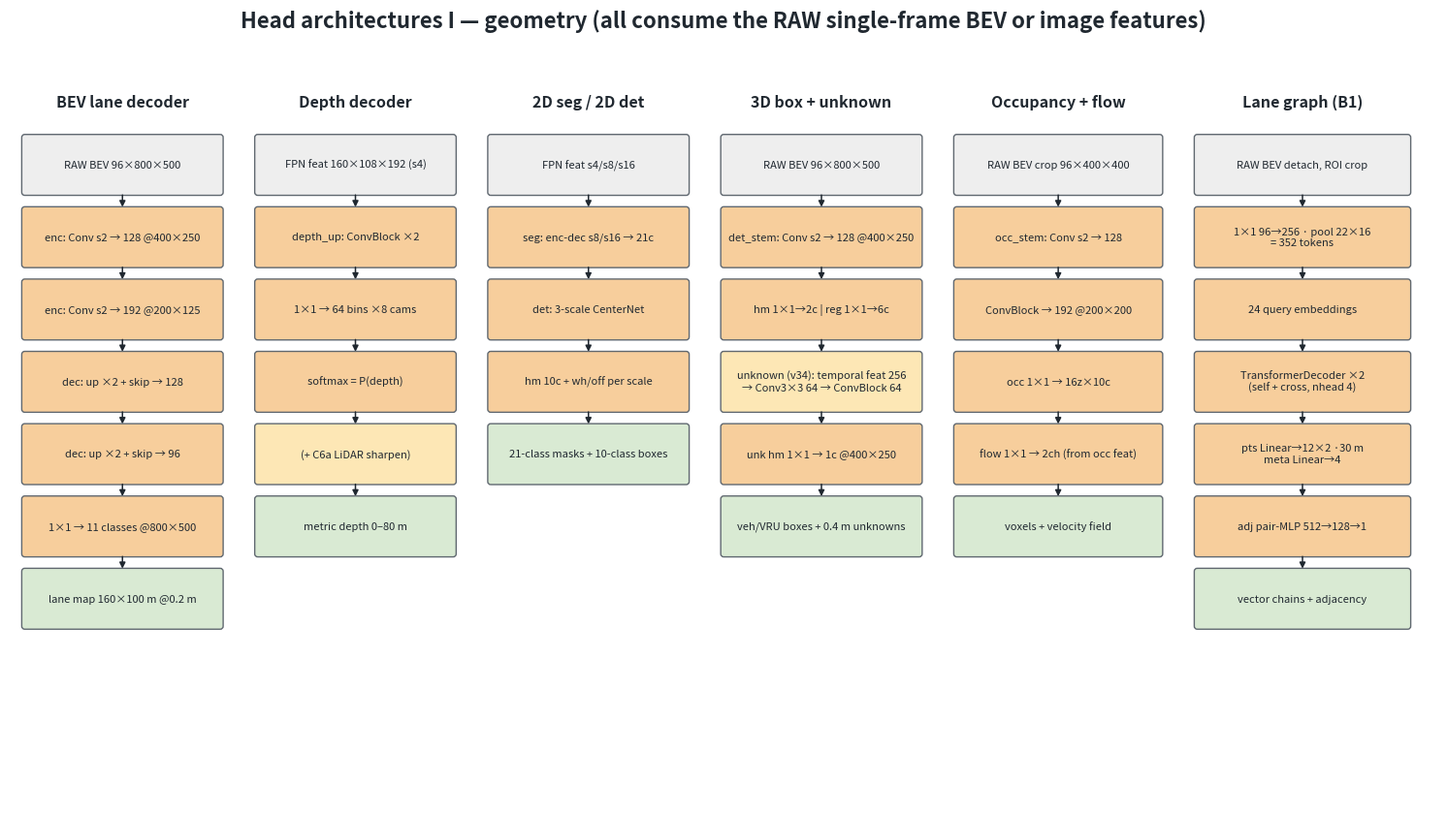

The matplotlib source for this figure: (Note: this script raises an exception after producing the figure.)
#!/usr/bin/env python3
"""Layer-level architecture diagrams for every head (v38/v39).

Two figures: geometry heads and motion/planning heads. Each head is a
vertical pipeline of layer boxes annotated with channels / resolution,
matching bevlane/model.py.
"""
import matplotlib
matplotlib.use("Agg")
import matplotlib.pyplot as plt
from matplotlib.patches import FancyArrowPatch, FancyBboxPatch

AI = "#F7CE9C"; OP = "#CFE2F3"; E2E = "#E8D5F2"; MEM = "#FDE7B5"
IN = "#EEEEEE"; OUT = "#D9EAD3"
EDGE = "#606870"; DARK = "#202830"; GREEN = "#1B7837"


def pipeline(ax, x, w, title, layers, y_top=88, fc=AI):
    """Vertical chain of layer boxes. layers = [(text, color|None), ...]"""
    ax.text(x + w / 2, y_top + 4, title, ha="center", fontsize=11.5,
            fontweight="bold", color=DARK)
    h = 7.2
    y = y_top - h
    for i, (txt, c) in enumerate(layers):
        ax.add_patch(FancyBboxPatch((x, y), w, h, boxstyle="round,pad=0.4",
                                    fc=c or fc, ec=EDGE, lw=1.0))
        ax.text(x + w / 2, y + h / 2, txt, ha="center", va="center",
                fontsize=8.0, color=DARK)
        if i < len(layers) - 1:
            ax.add_patch(FancyArrowPatch((x + w / 2, y),
                                         (x + w / 2, y - 2.3),
                                         arrowstyle="-|>",
                                         mutation_scale=9, lw=1.1,
                                         color=DARK))
        y -= h + 2.3
    return y


def new_fig(title):
    fig, ax = plt.subplots(figsize=(19, 10.2), dpi=110)
    ax.set_xlim(0, 190); ax.set_ylim(0, 100); ax.axis("off")
    ax.set_title(title, fontsize=16, fontweight="bold", color=DARK, pad=14)
    return fig, ax


# ------------------------------------------------- fig 1: geometry heads
fig, ax = new_fig("Head architectures I — geometry (all consume the RAW "
                  "single-frame BEV or image features)")
pipeline(ax, 2, 26, "BEV lane decoder", [
    ("RAW BEV 96×800×500", IN),
    ("enc: Conv s2 → 128 @400×250", None),
    ("enc: Conv s2 → 192 @200×125", None),
    ("dec: up ×2 + skip → 128", None),
    ("dec: up ×2 + skip → 96", None),
    ("1×1 → 11 classes @800×500", None),
    ("lane map 160×100 m @0.2 m", OUT)])
pipeline(ax, 33, 26, "Depth decoder", [
    ("FPN feat 160×108×192 (s4)", IN),
    ("depth_up: ConvBlock ×2", None),
    ("1×1 → 64 bins ×8 cams", None),
    ("softmax = P(depth)", None),
    ("(+ C6a LiDAR sharpen)", MEM),
    ("metric depth 0–80 m", OUT)])
pipeline(ax, 64, 26, "2D seg / 2D det", [
    ("FPN feat s4/s8/s16", IN),
    ("seg: enc-dec s8/s16 → 21c", None),
    ("det: 3-scale CenterNet", None),
    ("hm 10c + wh/off per scale", None),
    ("21-class masks + 10-class boxes", OUT)])
pipeline(ax, 95, 26, "3D box + unknown", [
    ("RAW BEV 96×800×500", IN),
    ("det_stem: Conv s2 → 128 @400×250", None),
    ("hm 1×1→2c | reg 1×1→6c", None),
    ("unknown (v34): temporal feat 256\n→ Conv3×3 64 → ConvBlock 64", MEM),
    ("unk hm 1×1 → 1c @400×250", None),
    ("veh/VRU boxes + 0.4 m unknowns", OUT)])
pipeline(ax, 126, 27, "Occupancy + flow", [
    ("RAW BEV crop 96×400×400", IN),
    ("occ_stem: Conv s2 → 128", None),
    ("ConvBlock → 192 @200×200", None),
    ("occ 1×1 → 16z×10c", None),
    ("flow 1×1 → 2ch (from occ feat)", None),
    ("voxels + velocity field", OUT)])
pipeline(ax, 158, 28, "Lane graph (B1)", [
    ("RAW BEV detach, ROI crop", IN),
    ("1×1 96→256 · pool 22×16\n= 352 tokens", None),
    ("24 query embeddings", None),
    ("TransformerDecoder ×2\n(self + cross, nhead 4)", None),
    ("pts Linear→12×2 ·30 m\nmeta Linear→4", None),
    ("adj pair-MLP 512→128→1", None),
    ("vector chains + adjacency", OUT)])
fig.savefig("docs/media/headarch_geometry.png", bbox_inches="tight",
            facecolor="white")

# --------------------------------------------- fig 2: motion / planning
fig, ax = new_fig("Head architectures II — motion & planning (consume the "
                  "FUSED temporal BEV)")
pipeline(ax, 2, 30, "Forecast + stationary", [
    ("FUSED BEV + motion residual\n(RAW − warped slot0) = 192ch", MEM),
    ("traj_stem: Conv s2 128\n+ ConvBlock @400×250", None),
    ("cat det_feat.detach (128)\n+ det yaw sin/cos (2) = 258", None),
    ("traj 1×1 → K3×12 + 3 logits", None),
    ("stat (v33): 1×1 on 256 → 1", None),
    ("per-agent 3 s ×3 + parked flag", OUT)])
pipeline(ax, 37, 30, "E2E planner (v36–v39)", [
    ("FUSED BEV 96", MEM),
    ("ego_stem → pool 96\n+ B3: 3 queries × 400 tokens MHA", None),
    ("MLP → K3×12 wp + 3 conf\n+ steer/accel/brake", None),
    ("+ kin Δ (7) · intent Δ (3)\n· v(t) aux (96→6)", None),
    ("v39: φ(t)×v(t) cumsum blend\n(tanh gate)", E2E),
    ("v38: conf − gate·∫risk → pick", E2E),
    ("chosen plan + controls", OUT)])
pipeline(ax, 72, 26, "Traffic light", [
    ("front WIDE + NARROW\nfeats @s4, concat", IN),
    ("tl_head convs → pool", None),
    ("fc → 4 states", None),
    ("none/green/yellow/red", OUT)])
pipeline(ax, 103, 26, "Risk field", [
    ("FUSED BEV crop\n96×400×250", MEM),
    ("ConvBlocks ×2 → 64", None),
    ("1×1 → 1ch logit", None),
    ("sigmoid risk ±40×±25 m", OUT)])
pipeline(ax, 134, 27, "B2 / B4 modules", [
    ("B2: cat 4 BEV slots 384ch", MEM),
    ("1×1 → 4 · softmax per cell\n= slot gate (zero-init)", None),
    ("B4: det tokens 400 ×\n4 queries MHA 128", None),
    ("1×1 → 256 residual into\nforecast features", None),
    ("ghost-robust fusion +\nscene interaction", OUT)])
pipeline(ax, 164, 24, "Optional LiDAR (v32)", [
    ("pillar raster 4×400×250", IN),
    ("Conv3×3 64 → ConvBlock 96", None),
    ("up ×2 → 96×800×500", None),
    ("flag-gated add to RAW BEV\n(zeros = bit-equal off)", MEM),
    ("sensor-optional BEV", OUT)])
fig.savefig("docs/media/headarch_motion.png", bbox_inches="tight",
            facecolor="white")
print("saved 2 head-architecture diagrams")
